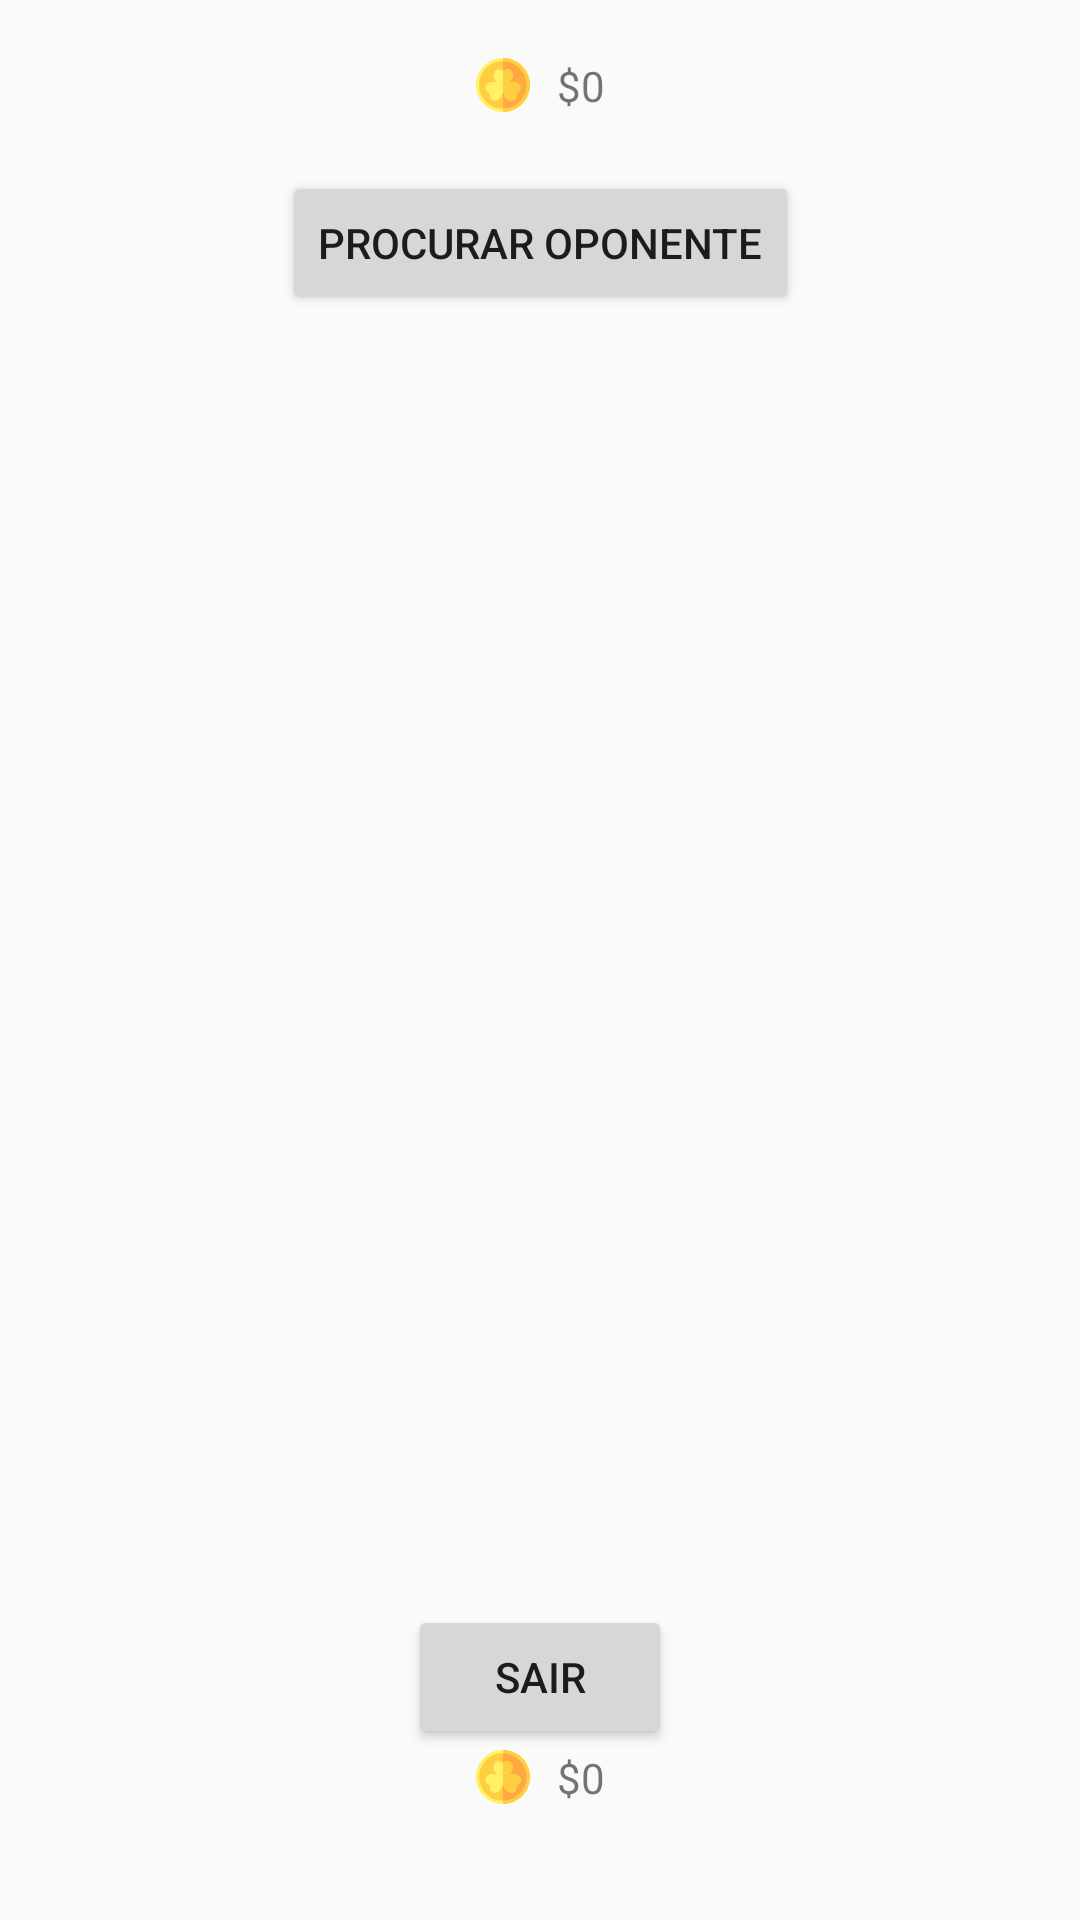

Here is an Android app screen rendered from its layout file. Give the layout XML and the strings, colors and styles it references.
<!-- AndroidManifest.xml: activity theme AppTheme.NoActionBar -->
<!-- res/layout/activity_main.xml -->
<?xml version="1.0" encoding="utf-8"?>
<LinearLayout
    xmlns:android="http://schemas.android.com/apk/res/android"
    xmlns:app="http://schemas.android.com/apk/res-auto"
    xmlns:tools="http://schemas.android.com/tools"
    android:layout_width="match_parent"
    android:layout_height="match_parent"
    tools:context=".ui.MainActivity">

    <FrameLayout
        android:id="@+id/boardContainerFrameLayout"
        android:layout_width="wrap_content"
        android:layout_height="match_parent" />

    <androidx.constraintlayout.widget.ConstraintLayout
        android:layout_width="0dp"
        android:layout_weight="1"
        android:layout_height="match_parent"
        android:orientation="vertical"
        android:padding="19dp">

        <TextView
            android:id="@+id/goldTextView"
            android:layout_width="wrap_content"
            android:layout_height="wrap_content"
            android:drawableStart="@drawable/ic_gold_coin"
            app:layout_constraintBottom_toTopOf="@+id/myNameTextView"
            app:layout_constraintEnd_toEndOf="parent"
            android:drawablePadding="9dp"
            android:text="$0"
            app:layout_constraintStart_toStartOf="parent"/>

        <TextView
            android:id="@+id/enemyGoldTextView"
            android:layout_width="wrap_content"
            android:layout_height="wrap_content"
            android:drawableStart="@drawable/ic_gold_coin"
            app:layout_constraintEnd_toEndOf="parent"
            app:layout_constraintStart_toStartOf="parent"
            android:drawablePadding="9dp"
            android:text="$0"
            app:layout_constraintTop_toTopOf="parent"/>

        <Button
            android:id="@+id/searchOpponentButton"
            android:layout_width="wrap_content"
            android:layout_height="wrap_content"
            android:text="@string/search_opponent"
            app:layout_constraintEnd_toEndOf="parent"
            app:layout_constraintStart_toStartOf="parent"
            app:layout_constraintTop_toBottomOf="@+id/enemyNameTextView" />

        <Button
            android:id="@+id/signoutButton"
            android:layout_width="wrap_content"
            android:layout_height="wrap_content"
            android:text="Sair"
            app:layout_constraintBottom_toTopOf="@+id/goldTextView"
            app:layout_constraintEnd_toEndOf="parent"
            app:layout_constraintStart_toStartOf="parent"
            />

        <TextView
            android:id="@+id/myNameTextView"
            android:layout_width="wrap_content"
            android:layout_height="wrap_content"
            app:layout_constraintBottom_toBottomOf="parent"
            app:layout_constraintEnd_toEndOf="parent"
            app:layout_constraintStart_toStartOf="parent"
            tools:text="MeuNome" />

        <TextView
            android:id="@+id/enemyNameTextView"
            android:layout_width="wrap_content"
            android:layout_height="wrap_content"
            app:layout_constraintEnd_toEndOf="parent"
            app:layout_constraintStart_toStartOf="parent"
            app:layout_constraintTop_toBottomOf="@+id/enemyGoldTextView"
            tools:text="Oponente" />

        <ProgressBar
            android:id="@+id/progressBar"
            android:layout_width="wrap_content"
            android:layout_height="wrap_content"
            app:layout_constraintBottom_toTopOf="@+id/signoutButton"
            app:layout_constraintEnd_toEndOf="@+id/searchOpponentButton"
            app:layout_constraintStart_toStartOf="@+id/searchOpponentButton"
            app:layout_constraintTop_toBottomOf="@+id/searchOpponentButton" />

    </androidx.constraintlayout.widget.ConstraintLayout>


</LinearLayout>
<!-- resources referenced by this layout -->
<resources>
  <!-- drawable ic_gold_coin: vector/xml drawable (drawable, 3219 chars, omitted) -->
  <string name="search_opponent">Procurar Oponente</string>
  <style name="AppTheme.NoActionBar">
          <item name="windowActionBar">false</item>
          <item name="windowNoTitle">true</item>
      </style>
</resources>
